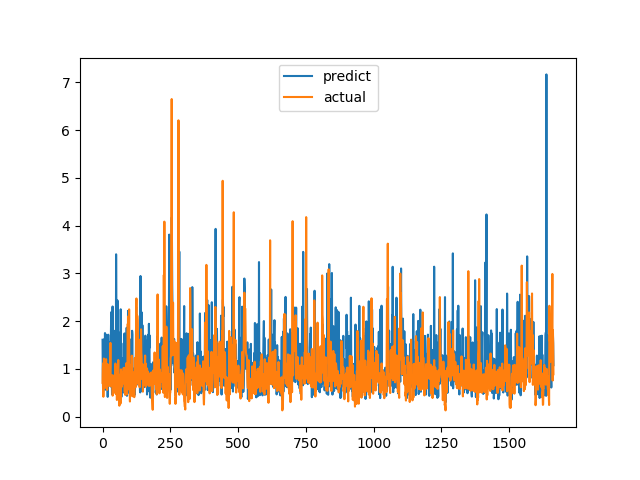

Data behind this chart, as committed beside it:
predict, actual
1.612, 0.7094
0.8487, 1.015
0.5229, 1.116
0.8716, 0.4183
1.616, 1.002
1.291, 1.219
1.333, 1.143
0.6266, 0.6528
1.299, 0.6747
1.752, 0.601
0.5656, 0.6695
1.728, 0.6538
0.624, 0.7814
1.428, 1.206
0.7647, 0.8469
1.345, 0.8286
0.6691, 0.6482
1.26, 0.5624
0.8394, 0.7183
0.416, 1.1
0.913, 0.9542
1.718, 0.729
1.336, 0.6694
1.179, 0.8631
0.8601, 0.6465
0.871, 0.8223
1.39, 0.9236
1.567, 0.8301
1.282, 1.067
0.7436, 1.546
0.6348, 0.6827
1.799, 0.6386
2.189, 0.6464
0.6672, 0.6881
0.8052, 0.7274
0.4677, 0.65
0.5524, 0.8694
2.308, 0.4409
0.5093, 0.4519
0.7857, 0.7575
0.5885, 0.4952
0.8008, 0.6851
1.478, 0.7244
0.8226, 0.8654
1.219, 0.74
1.304, 0.8071
1.8, 0.8204
0.849, 1.114
0.6636, 1.109
0.5675, 0.4751
3.401, 1.039
1.937, 0.9458
0.7023, 0.7878
1.761, 0.3505
0.8158, 0.9368
2.436, 0.9868
0.8098, 0.647
1.656, 1.03
1.778, 1.187
1.718, 0.9329
... 1,604 more rows
